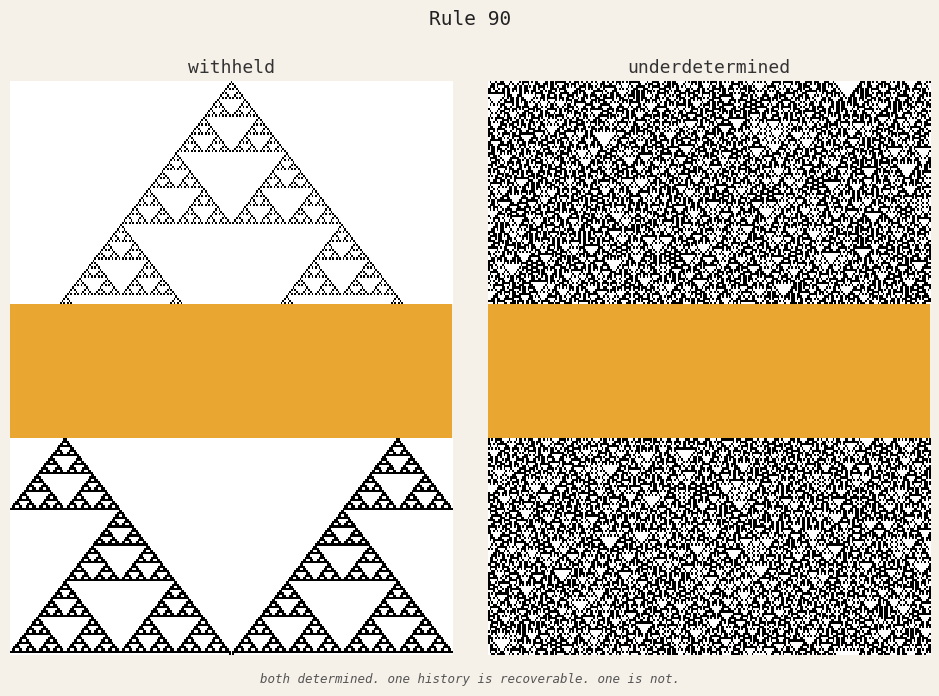

Generate this figure with matplotlib: (Note: this script raises an exception after producing the figure.)
#!/usr/bin/env python3
"""
Rule 90, two epistemic situations:
- Left: single-cell IC, Sierpinski triangle, middle rows removed (withheld)
- Right: random IC, chaotic texture, rows 60-80 removed (underdetermined)

Both are Rule 90. Both are fully determined.
Left: you know the one completion.
Right: the visible fragment is consistent with many histories.
"""
import numpy as np
import matplotlib.pyplot as plt
import matplotlib.patches as patches
from matplotlib.gridspec import GridSpec

def apply_rule90(row):
    n = len(row)
    left = np.roll(row, 1)
    right = np.roll(row, -1)
    return (left ^ right).astype(int)

def run_ca(initial, steps):
    n = len(initial)
    grid = np.zeros((steps, n), dtype=int)
    grid[0] = initial.copy()
    for i in range(1, steps):
        grid[i] = apply_rule90(grid[i-1])
    return grid

W = 257
STEPS = 257

# Left: single-cell IC — Sierpinski
ic_single = np.zeros(W, dtype=int)
ic_single[W//2] = 1
grid_single = run_ca(ic_single, STEPS)

# Right: random IC — underdetermined
rng = np.random.default_rng(137)
ic_random = rng.integers(0, 2, W)
grid_random = run_ca(ic_random, STEPS)

# Gap parameters
# Left: remove rows 100-160 (the middle section)
GAP_LEFT_START = 100
GAP_LEFT_END = 160

# Right: remove rows 100-160 as well (same proportional position)
GAP_RIGHT_START = 100
GAP_RIGHT_END = 160

# --- Figure ---
AMBER = '#E8A020'
BG = '#F5F0E8'

fig = plt.figure(figsize=(10, 7), facecolor=BG)
gs = GridSpec(1, 2, figure=fig, wspace=0.08, left=0.04, right=0.96, top=0.88, bottom=0.06)

ax_left = fig.add_subplot(gs[0, 0])
ax_right = fig.add_subplot(gs[0, 1])

# Mask the gaps
masked_left = grid_single.astype(float).copy()
masked_left[GAP_LEFT_START:GAP_LEFT_END, :] = np.nan

masked_right = grid_random.astype(float).copy()
masked_right[GAP_RIGHT_START:GAP_RIGHT_END, :] = np.nan

# Custom colormap: 0=white, 1=near-black, nan=amber
from matplotlib.colors import ListedColormap
import matplotlib as mpl

cmap_cells = mpl.colormaps['binary']

for ax, masked, full, title in [
    (ax_left, masked_left, grid_single, 'withheld'),
    (ax_right, masked_right, grid_random, 'underdetermined'),
]:
    # Draw cells
    img = np.ma.masked_invalid(masked)
    ax.imshow(img, cmap='binary', interpolation='nearest', aspect='auto',
              vmin=0, vmax=1)

    # Draw amber gap rectangle
    gap_start = GAP_LEFT_START if ax is ax_left else GAP_RIGHT_START
    gap_end = GAP_LEFT_END if ax is ax_left else GAP_RIGHT_END
    rect = patches.Rectangle(
        (-0.5, gap_start - 0.5),
        W, gap_end - gap_start,
        linewidth=0, facecolor=AMBER, alpha=0.92
    )
    ax.add_patch(rect)

    ax.set_title(title, fontsize=13, color='#333333', pad=6, fontfamily='monospace')
    ax.axis('off')

fig.text(0.5, 0.96, 'Rule 90', ha='center', fontsize=14, color='#222222', fontfamily='monospace')
fig.text(0.5, 0.02, 'both determined. one history is recoverable. one is not.',
         ha='center', fontsize=9, color='#555555', style='italic', fontfamily='monospace')

plt.savefig('/home/sprite/slop-salon-rahel/assets/two-gaps.png',
            dpi=120, bbox_inches='tight', facecolor=BG)
print("saved two-gaps.png")
plt.close()
